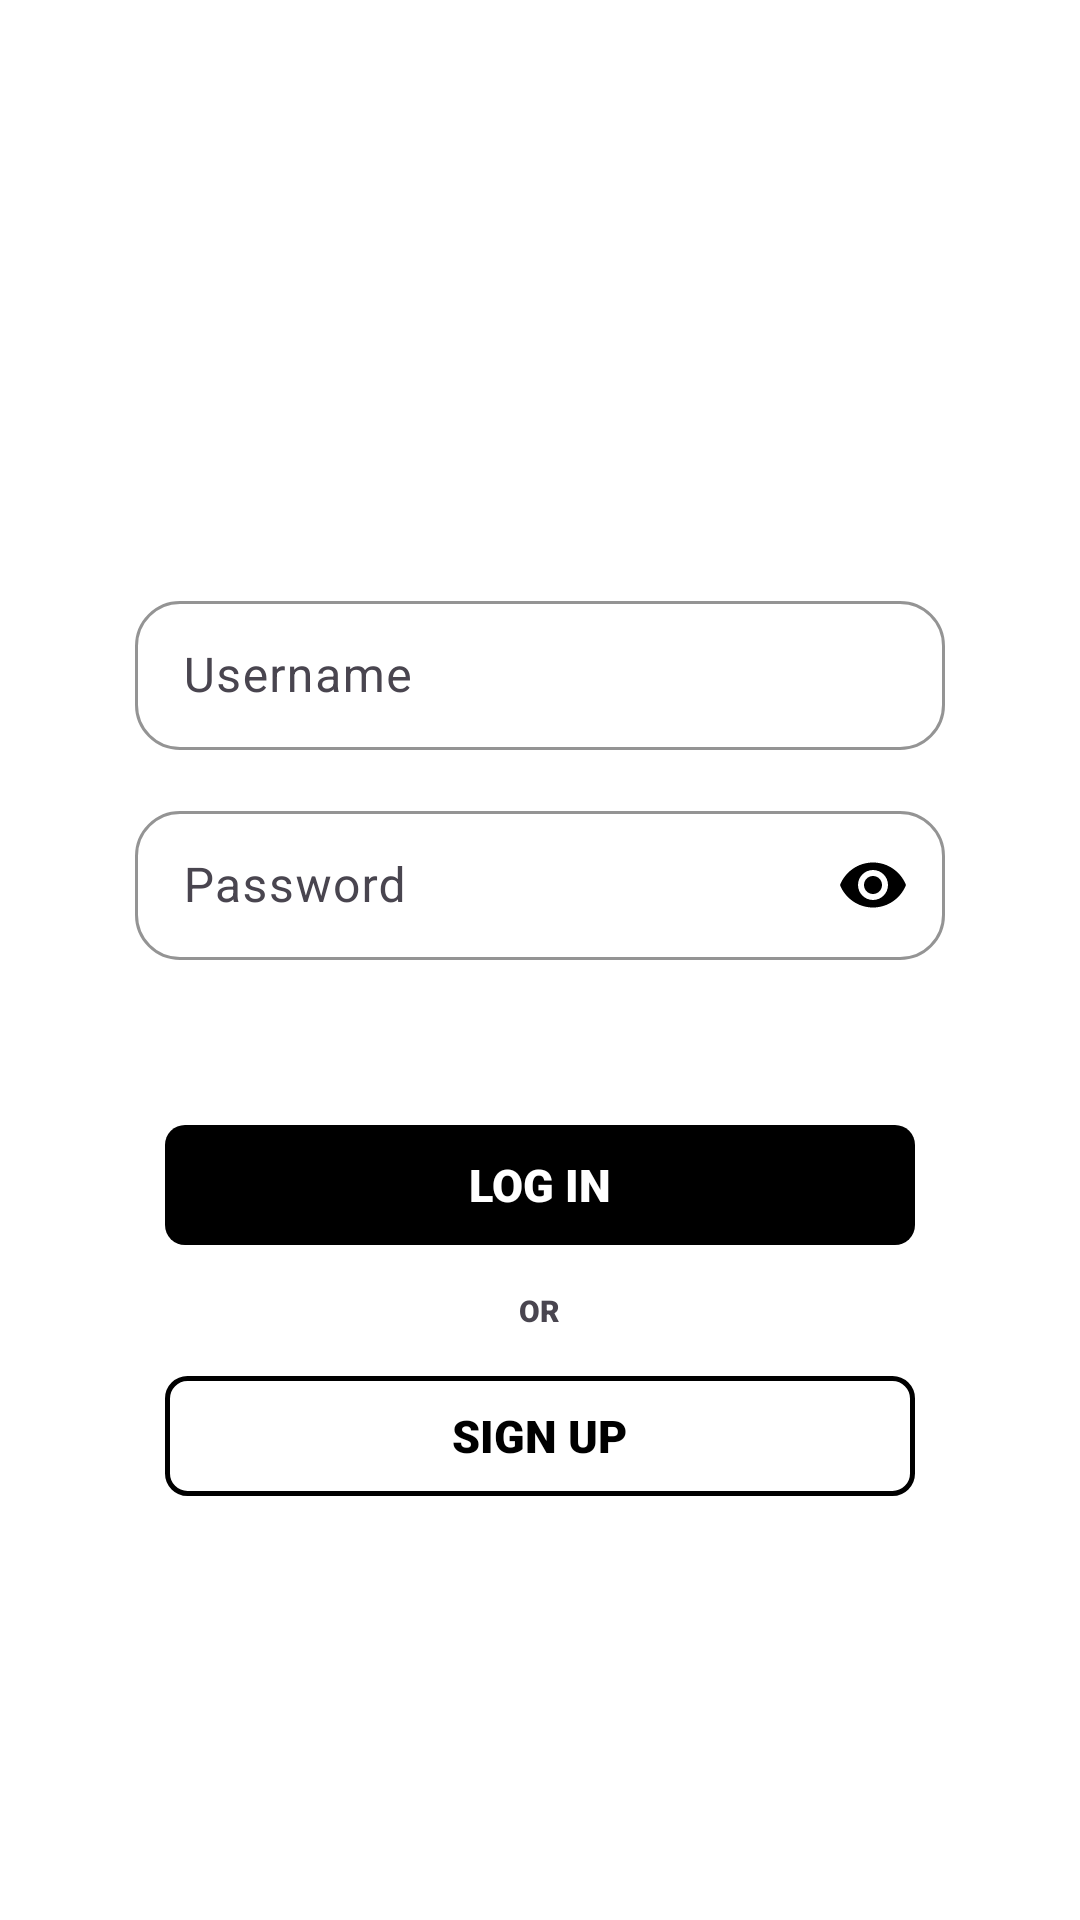

Layout XML and referenced resources for this Android screen:
<!-- AndroidManifest.xml: application theme Theme.MerchApp -->
<!-- res/layout/activity_login.xml -->
<?xml version="1.0" encoding="utf-8"?>
<RelativeLayout xmlns:android="http://schemas.android.com/apk/res/android"
    xmlns:app="http://schemas.android.com/apk/res-auto"
    xmlns:tools="http://schemas.android.com/tools"
    android:id="@+id/main"
    android:layout_width="match_parent"
    android:layout_height="match_parent"
    android:background="@color/white"
    tools:context=".LoginActivity">


    <RelativeLayout
        android:layout_width="wrap_content"
        android:layout_height="wrap_content"
        android:layout_centerInParent="true"
        android:id="@+id/centerLine2"/>

    <LinearLayout
        android:layout_width="match_parent"
        android:layout_height="wrap_content"
        android:layout_marginLeft="30dp"
        android:layout_marginRight="30dp"
        android:layout_above="@id/centerLine2"
        android:orientation="vertical">


        <com.google.android.material.textfield.TextInputLayout
            android:layout_width="270dp"
            android:layout_height="55dp"
            android:layout_gravity="center"
            android:layout_marginBottom="10dp"
            app:boxStrokeColor="@color/black"
            app:boxCornerRadiusTopStart="15dp"
            app:boxCornerRadiusBottomStart="15dp"
            app:boxCornerRadiusBottomEnd="15dp"
            app:boxCornerRadiusTopEnd="15dp">

            <EditText
                android:textColor="@color/black"
                android:id="@+id/usernameLogin"
                android:layout_width="match_parent"
                android:layout_height="match_parent"
                android:hint="Username"
                android:inputType="text"/>


        </com.google.android.material.textfield.TextInputLayout>

        <com.google.android.material.textfield.TextInputLayout
            android:layout_width="270dp"
            android:layout_height="55dp"
            android:layout_gravity="center"
            app:passwordToggleEnabled="true"
            android:layout_marginTop="5dp"
            app:boxStrokeColor="@color/black"
            app:boxCornerRadiusTopStart="15dp"
            app:boxCornerRadiusBottomStart="15dp"
            app:boxCornerRadiusBottomEnd="15dp"
            app:boxCornerRadiusTopEnd="15dp"
            app:passwordToggleTint="@color/black">

            <EditText
                android:textColor="@color/black"
                android:id="@+id/passwordLogin"
                android:layout_width="match_parent"
                android:layout_height="match_parent"
                android:hint="Password"
                android:inputType="textPassword"/>


        </com.google.android.material.textfield.TextInputLayout>

    </LinearLayout>


    <LinearLayout
        android:layout_width="match_parent"
        android:layout_height="wrap_content"
        android:orientation="vertical"
        android:layout_below="@id/centerLine2"
        android:layout_marginTop="50dp">



        <RelativeLayout
            android:id="@+id/loginBtnLogin"
            android:layout_width="250dp"
            android:layout_height="40dp"
            android:layout_gravity="center"
            android:layout_marginTop="5dp"
            android:layout_marginBottom="5dp"
            android:background="@drawable/black_btn">

            <TextView
                android:layout_width="wrap_content"
                android:layout_height="wrap_content"
                android:text="LOG IN"
                android:textColor="@color/white"
                android:fontFamily="sans-serif-black"
                android:textSize="15sp"
                android:layout_centerInParent="true"/>

        </RelativeLayout>

        <TextView
            android:layout_width="wrap_content"
            android:layout_height="wrap_content"
            android:text="OR"
            android:fontFamily="sans-serif-black"
            android:textSize="10sp"
            android:layout_marginTop="10dp"
            android:layout_marginBottom="10dp"
            android:layout_gravity="center"/>

        <RelativeLayout
            android:id="@+id/signupBtnLogin"
            android:layout_width="250dp"
            android:layout_height="40dp"
            android:layout_gravity="center"
            android:layout_marginTop="5dp"
            android:layout_marginBottom="5dp"
            android:background="@drawable/black_border_btn">

            <TextView
                android:layout_width="wrap_content"
                android:layout_height="wrap_content"
                android:text="SIGN UP"
                android:textColor="@color/black"
                android:fontFamily="sans-serif-black"
                android:textSize="15sp"
                android:layout_centerInParent="true"/>

        </RelativeLayout>


    </LinearLayout>


</RelativeLayout>
<!-- resources referenced by this layout -->
<resources>
  <!-- drawable black_border_btn (drawable) -->
  <?xml version="1.0" encoding="utf-8"?>
  <shape xmlns:android="http://schemas.android.com/apk/res/android"
      android:shape="rectangle">
  
      <corners android:radius="20px"/>
      <stroke android:color="@color/black"
          android:width="5px"/>
  
  </shape>
  <!-- drawable black_btn (drawable) -->
  <?xml version="1.0" encoding="utf-8"?>
  <shape xmlns:android="http://schemas.android.com/apk/res/android"
      android:shape="rectangle">
  
      <corners android:radius="20px"/>
      <solid android:color="@color/black"/>
  
  </shape>
  <style name="Theme.MerchApp" parent="Base.Theme.MerchApp" />
  <style name="Base.Theme.MerchApp" parent="Theme.Material3.DayNight.NoActionBar">
          
          
      </style>
  <!-- not gathered from this repository: default colours our renderer supplied (Android Studio template values) -->
  <color name="black">#FF000000</color>
  <color name="white">#FFFFFFFF</color>
</resources>
